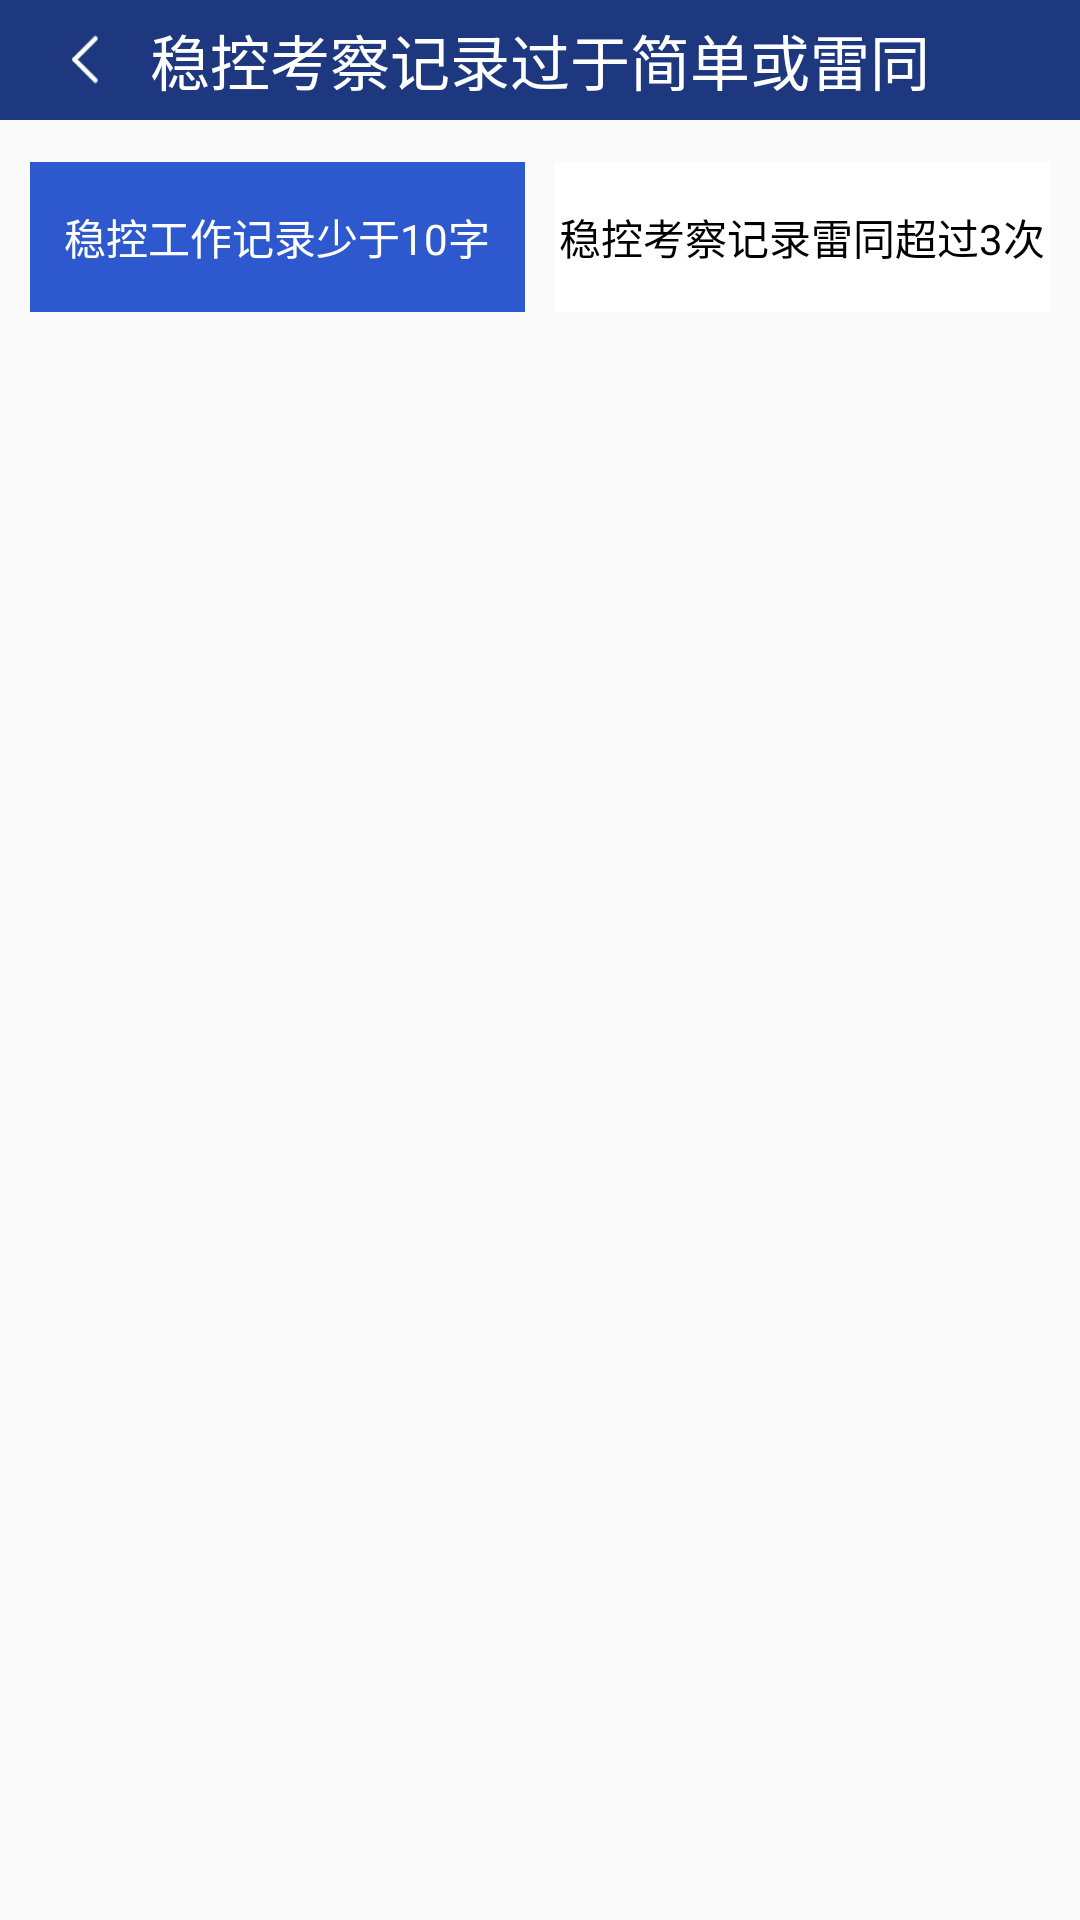

The Android layout XML behind this screen, and the referenced resources:
<!-- AndroidManifest.xml: application theme AppTheme -->
<!-- res/layout/waluruactivity.xml -->
<?xml version="1.0" encoding="utf-8"?>
<LinearLayout xmlns:android="http://schemas.android.com/apk/res/android"
    android:orientation="vertical" android:layout_width="match_parent"
    android:layout_height="match_parent">
    <RelativeLayout
        android:background="#1E387F"
        android:layout_width="match_parent"
        android:layout_height="40dp">

        <RelativeLayout
            android:id="@+id/back"
            android:padding="10dp"
            android:layout_marginLeft="10dp"
            android:layout_centerVertical="true"
            android:layout_width="wrap_content"
            android:layout_height="wrap_content">
            <ImageView
                android:src="@mipmap/home_icon1"
                android:layout_width="17dp"
                android:layout_height="23dp" />

        </RelativeLayout>

        <TextView
            android:layout_centerHorizontal="true"
            android:layout_centerVertical="true"
            android:layout_width="wrap_content"
            android:layout_height="wrap_content"
            android:text="稳控考察记录过于简单或雷同"
            android:textColor="#ffffffff"
            android:textSize="20sp"
            />

    </RelativeLayout>

    <RadioGroup
        android:id="@+id/key_group"
        android:layout_marginTop="14dp"
        android:layout_gravity="center"
        android:orientation="horizontal"
        android:layout_width="match_parent"
        android:layout_height="50dp">
        <RadioButton
            android:layout_marginLeft="10dp"
            android:textColor="@drawable/keyper_tab_txtcolor"
            android:id="@+id/keyper_rab1"
            android:background="@drawable/keyper_tab_icon1"
            android:checked="true"
            android:gravity="center"
            android:textSize="14sp"
            android:layout_weight="1"
            android:button="@null"
            android:text="稳控工作记录少于10字"
            android:layout_width="0dp"
            android:layout_height="match_parent" />
        <View
            android:layout_width="10dp"
            android:layout_height="match_parent"/>
        <RadioButton
            android:layout_marginRight="10dp"
            android:textColor="@drawable/keyper_tab_txtcolor"
            android:id="@+id/keyper_rab2"
            android:background="@drawable/keyper_tab_icon1"
            android:checked="false"
            android:gravity="center"
            android:textSize="14sp"
            android:layout_weight="1"
            android:button="@null"
            android:text="稳控考察记录雷同超过3次"
            android:layout_width="0dp"
            android:layout_height="match_parent" />

    </RadioGroup>

    <androidx.viewpager.widget.ViewPager
        android:id="@+id/key_viewpager"
        android:layout_width="match_parent"
        android:layout_height="match_parent">


    </androidx.viewpager.widget.ViewPager>
</LinearLayout>
<!-- resources referenced by this layout -->
<resources>
  <!-- drawable keyper_tab_icon1 (drawable) -->
  <?xml version="1.0" encoding="utf-8"?>
  <selector xmlns:android="http://schemas.android.com/apk/res/android">
  
      <item android:drawable="@drawable/keyper_radiobg"   android:state_checked="true"/>
      
  
      <item android:drawable="@drawable/keyper_radiobg1"  android:state_checked="false"/>
      
  </selector>
  <!-- drawable keyper_tab_txtcolor (drawable) -->
  <?xml version="1.0" encoding="utf-8"?>
  <selector xmlns:android="http://schemas.android.com/apk/res/android">
      <item  android:color="#FFFFFF"  android:state_checked="true"/>
      
      <item  android:color="#010101" android:state_checked="false"/>
      
  </selector>
  <!-- mipmap home_icon1: png bitmap (mipmap-xhdpi, 1174 bytes) -->
  <style name="AppTheme" parent="Theme.AppCompat.Light.DarkActionBar">
          
          <item name="colorPrimary">@color/bar_grey</item>
          <item name="colorPrimaryDark">@color/bar_grey</item>
          <item name="colorAccent">@color/bar_grey</item>
      </style>
  <!-- drawable keyper_radiobg (drawable) -->
  <?xml version="1.0" encoding="utf-8"?>
      <shape  xmlns:android="http://schemas.android.com/apk/res/android"
          android:shape="rectangle">
          <solid android:color="#ff2e59ce" />
      </shape>
  <!-- drawable keyper_radiobg1 (drawable) -->
  <?xml version="1.0" encoding="utf-8"?>
      <shape  xmlns:android="http://schemas.android.com/apk/res/android"
          android:shape="rectangle">
          <solid android:color="#FFFFFF" />
      </shape>
  <color name="bar_grey">#393a3e</color>
</resources>
